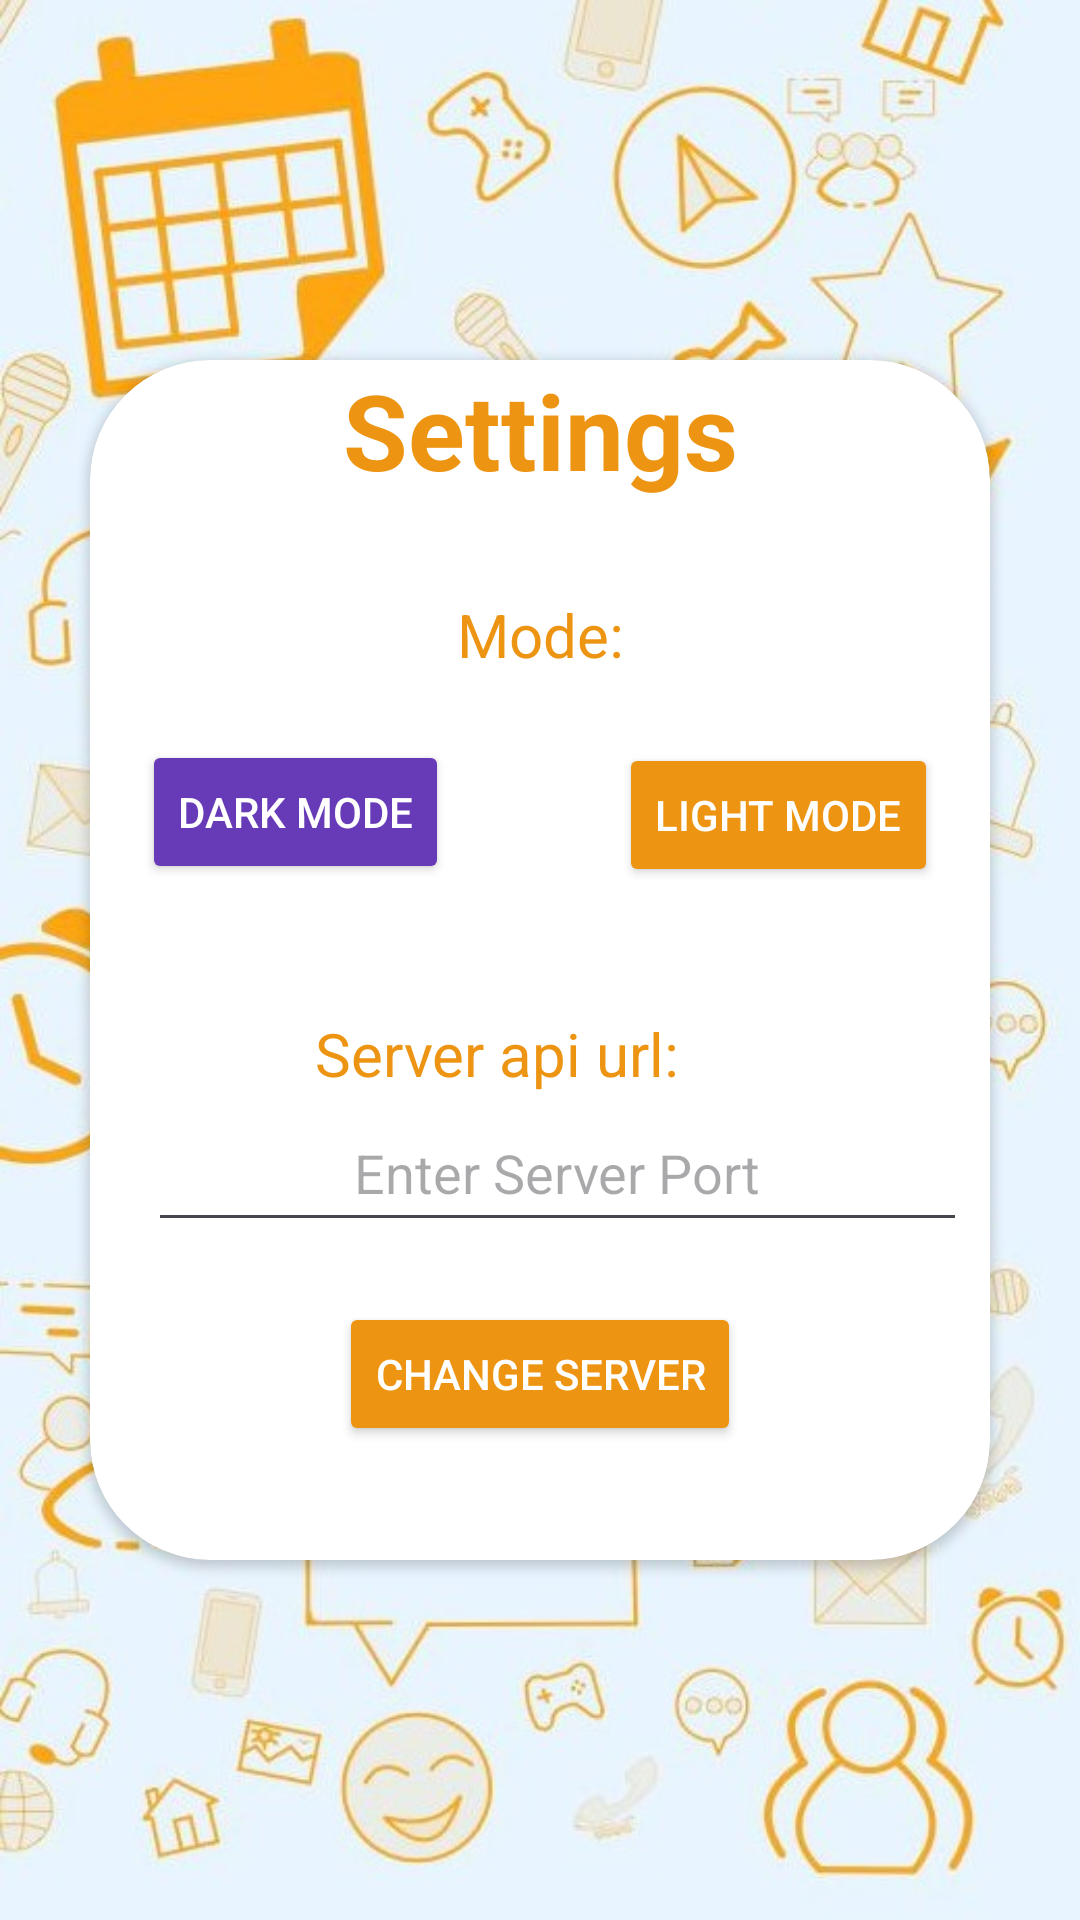

Write the Android layout XML for this screen, with the resource values it uses.
<!-- AndroidManifest.xml: application theme Theme.Cool_Chat_Supreme -->
<!-- res/layout/activity_settings_page.xml -->
<?xml version="1.0" encoding="utf-8"?>
<androidx.constraintlayout.widget.ConstraintLayout
    xmlns:android="http://schemas.android.com/apk/res/android"
    xmlns:app="http://schemas.android.com/apk/res-auto"
    xmlns:tools="http://schemas.android.com/tools"
    android:layout_width="match_parent"
    android:layout_height="match_parent"
    style="@style/BACKGROUND"
    tools:context=".SettingsPage">

    <androidx.cardview.widget.CardView
        android:id="@+id/cardViewLogin"
        android:layout_width="300dp"
        android:layout_height="400dp"
        android:layout_marginStart="40dp"
        android:layout_marginEnd="40dp"
        app:cardCornerRadius="40dp"
        style="@style/CARDBACKGROUND"
        app:layout_constraintTop_toTopOf="parent"
        app:layout_constraintBottom_toBottomOf="parent"
        app:layout_constraintStart_toStartOf="parent"
        app:layout_constraintEnd_toEndOf="parent">

        <androidx.constraintlayout.widget.ConstraintLayout
            android:layout_width="match_parent"
            android:layout_height="match_parent"
            android:orientation="vertical">


            <Button
                android:id="@+id/setDay"
                android:layout_width="wrap_content"
                android:layout_height="wrap_content"
                android:backgroundTint="#ED9513"
                android:text="Light Mode"
                android:textColor="#FFF"
                app:layout_constraintBottom_toBottomOf="parent"
                app:layout_constraintEnd_toEndOf="parent"
                app:layout_constraintHorizontal_bias="0.911"
                app:layout_constraintStart_toStartOf="parent"
                app:layout_constraintTop_toTopOf="parent"
                app:layout_constraintVertical_bias="0.363" />

            <Button
                android:id="@+id/setNight"
                android:layout_width="wrap_content"
                android:layout_height="wrap_content"
                android:text="Dark Mode"
                android:backgroundTint="#673AB7"
                android:textColor="#FFF"
                app:layout_constraintBottom_toBottomOf="parent"
                app:layout_constraintEnd_toEndOf="parent"
                app:layout_constraintHorizontal_bias="0.087"
                app:layout_constraintStart_toStartOf="parent"
                app:layout_constraintTop_toTopOf="parent"
                app:layout_constraintVertical_bias="0.36" />

            <TextView
                android:id="@+id/settings"
                android:layout_width="match_parent"
                android:layout_height="wrap_content"
                android:gravity="center"
                android:text="Settings"
                style="@style/TEXT"
                android:textSize="35sp"
                android:textStyle="bold"
                app:layout_constraintTop_toTopOf="parent"
                app:layout_constraintVertical_bias="0.046"
                tools:layout_editor_absoluteX="0dp" />

            <TextView
                android:id="@+id/mode"
                style="@style/TEXT"
                android:layout_width="200dp"
                android:layout_height="wrap_content"
                android:gravity="center"
                android:text="Mode:"
                android:textSize="20sp"
                app:layout_constraintBottom_toBottomOf="parent"
                app:layout_constraintEnd_toEndOf="parent"
                app:layout_constraintStart_toStartOf="parent"
                app:layout_constraintTop_toTopOf="parent"
                app:layout_constraintVertical_bias="0.209" />

            <TextView
                android:id="@+id/serverPort"
                style="@style/TEXT"
                android:layout_width="150dp"
                android:layout_height="wrap_content"
                android:gravity="left"
                android:text="Server api url:"
                android:textSize="20dp"
                app:layout_constraintBottom_toBottomOf="parent"
                app:layout_constraintEnd_toEndOf="parent"
                app:layout_constraintStart_toStartOf="parent"
                app:layout_constraintTop_toTopOf="parent"
                app:layout_constraintVertical_bias="0.584" />

            <EditText
                android:id="@+id/inputServer"
                android:layout_width="273dp"
                android:layout_height="49dp"
                android:gravity="center"
                android:hint="Enter Server Port"
                android:inputType="text"
                android:textColor="#090909"
                app:layout_constraintBottom_toBottomOf="parent"
                app:layout_constraintEnd_toEndOf="parent"
                app:layout_constraintHorizontal_bias="0.718"
                app:layout_constraintStart_toStartOf="parent"
                app:layout_constraintTop_toTopOf="parent"
                app:layout_constraintVertical_bias="0.698" />

            <Button
                android:id="@+id/changeServer"
                style="@style/BUTTON"
                android:layout_width="wrap_content"
                android:layout_height="wrap_content"
                android:text="Change Server"
                app:layout_constraintBottom_toBottomOf="parent"
                app:layout_constraintEnd_toEndOf="parent"
                app:layout_constraintStart_toStartOf="parent"
                app:layout_constraintTop_toTopOf="parent"
                app:layout_constraintVertical_bias="0.892" />


        </androidx.constraintlayout.widget.ConstraintLayout>
    </androidx.cardview.widget.CardView>
</androidx.constraintlayout.widget.ConstraintLayout>
<!-- resources referenced by this layout -->
<resources>
  <style name="BACKGROUND">
          <item name="android:background">@drawable/background</item>
      </style>
  <style name="BUTTON">
          <item name="android:backgroundTint">#ED9513</item>
          <item name="android:textColor">#FFF</item>
      </style>
  <style name="CARDBACKGROUND">
          <item name="cardBackgroundColor">#FFF</item>
      </style>
  <style name="TEXT">
          <item name="android:textColor">#ED9513</item>
      </style>
  <style name="Theme.Cool_Chat_Supreme" parent="Base.Theme.Cool_Chat_Supreme" />
  <!-- drawable background: jpeg bitmap (drawable, 123711 bytes) -->
  <style name="Base.Theme.Cool_Chat_Supreme" parent="Theme.Material3.DayNight.NoActionBar">
          
          
      </style>
</resources>
